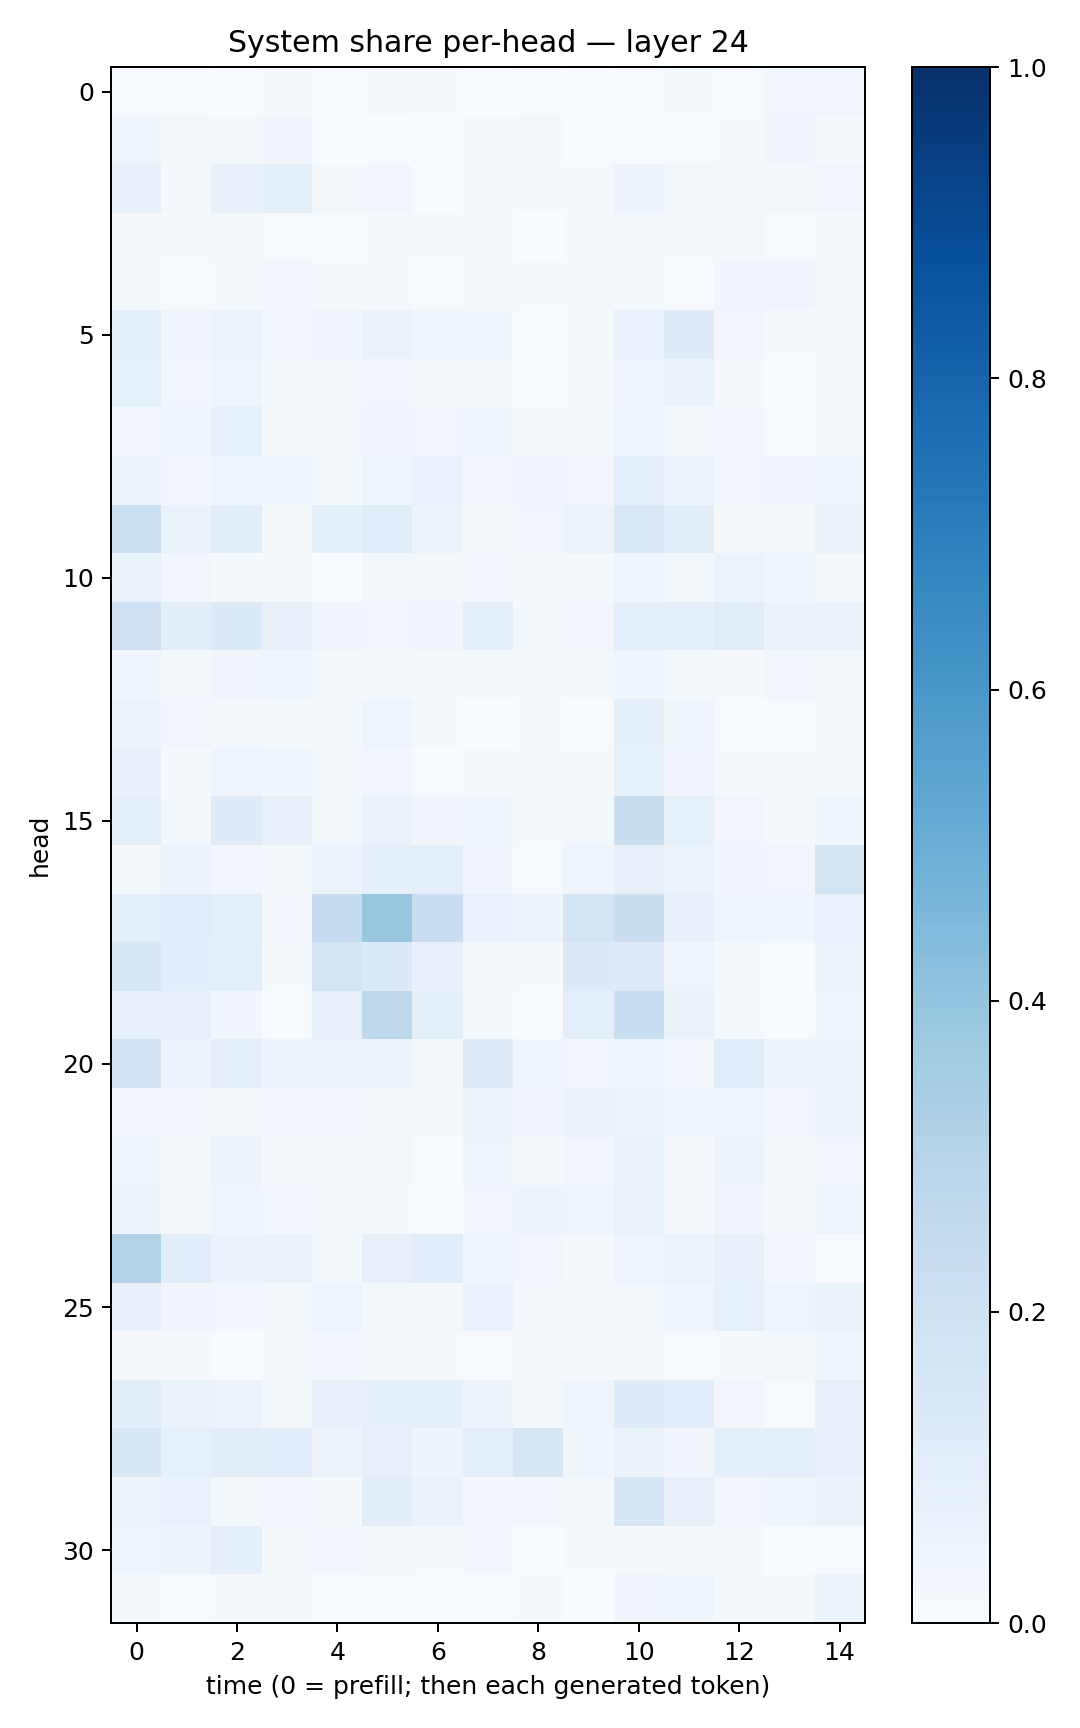

Data behind this chart, as committed beside it:
0.0071771736, 0.006701111, 0.0037209892, 0.0097221965, 0.0031359217, 0.010245573, 0.011514364, 0.0026208668, 0.006250901, 0.0031463953, 0.0063946075, 0.012818423, 0.0044232844, 0.02630766, 0.024716495
0.04138, 0.02176, 0.01708, 0.03132, 0.003171, 0.003725, 0.00396, 0.01087, 0.02187, 0.003976, 0.004363, 0.005413, 0.009016, 0.03283, 0.009955
0.07146, 0.01869, 0.07497, 0.0881, 0.01714, 0.02361, 0.002374, 0.01936, 0.01205, 0.01142, 0.04846, 0.02329, 0.01641, 0.01882, 0.02377
0.01062, 0.00998, 0.02121, 0.005259, 0.005015, 0.01153, 0.009702, 0.0186, 0.002371, 0.008882, 0.01503, 0.01036, 0.0174, 0.004728, 0.008942
0.01495, 0.005979, 0.01385, 0.02878, 0.009707, 0.009497, 0.004985, 0.0193, 0.01488, 0.009009, 0.01333, 0.006395, 0.03147, 0.03251, 0.018
0.1012, 0.03425, 0.06042, 0.02378, 0.03194, 0.06386, 0.03853, 0.03608, 0.007294, 0.01311, 0.06669, 0.1204, 0.03057, 0.01121, 0.01537
0.0831, 0.02694, 0.04586, 0.01438, 0.01494, 0.02909, 0.01619, 0.01354, 0.006824, 0.007863, 0.04177, 0.06486, 0.01108, 0.002785, 0.01239
0.02368, 0.04137, 0.08255, 0.01813, 0.02238, 0.03253, 0.02762, 0.04328, 0.009632, 0.01734, 0.04421, 0.02236, 0.03035, 0.003924, 0.011
0.04788, 0.02659, 0.04136, 0.03677, 0.02196, 0.0399, 0.06655, 0.02526, 0.03261, 0.02823, 0.08968, 0.05715, 0.02832, 0.03331, 0.04263
0.216, 0.06633, 0.1044, 0.02297, 0.0895, 0.1143, 0.0537, 0.02115, 0.0252, 0.06239, 0.1467, 0.1023, 0.01953, 0.01293, 0.06438
0.06528, 0.02537, 0.01492, 0.01388, 0.00366, 0.01642, 0.01665, 0.0265, 0.01891, 0.01217, 0.03849, 0.01963, 0.05946, 0.04007, 0.01574
0.2052, 0.1044, 0.1341, 0.07616, 0.03248, 0.0245, 0.03337, 0.08692, 0.02119, 0.0253, 0.08861, 0.0914, 0.1127, 0.06288, 0.06347
0.03791, 0.0167, 0.03214, 0.03842, 0.01255, 0.01193, 0.0133, 0.02311, 0.01313, 0.01921, 0.03761, 0.0156, 0.01168, 0.02653, 0.01729
0.04812, 0.02496, 0.01832, 0.01877, 0.01926, 0.04008, 0.01437, 0.003477, 0.01024, 0.0062, 0.09004, 0.03809, 0.003975, 0.00767, 0.01061
0.07353, 0.01156, 0.04104, 0.03752, 0.01266, 0.02457, 0.003153, 0.009125, 0.01258, 0.00917, 0.08369, 0.03146, 0.009454, 0.008295, 0.02165
0.09985, 0.02064, 0.1187, 0.07068, 0.02088, 0.06573, 0.03213, 0.04011, 0.01379, 0.01569, 0.2262, 0.0833, 0.02852, 0.009285, 0.03696
0.01945, 0.04949, 0.02503, 0.01538, 0.05246, 0.08861, 0.09635, 0.03183, 0.006674, 0.04434, 0.07946, 0.05941, 0.03137, 0.02472, 0.1724
0.1009, 0.1142, 0.1015, 0.0303, 0.2468, 0.3844, 0.2301, 0.06851, 0.06212, 0.1769, 0.2203, 0.0713, 0.04503, 0.03687, 0.06658
0.1561, 0.1086, 0.09894, 0.0138, 0.1789, 0.1363, 0.07103, 0.02015, 0.01359, 0.1312, 0.1211, 0.0418, 0.01531, 0.004073, 0.05334
0.07922, 0.07847, 0.0314, 0.006829, 0.07339, 0.2699, 0.09766, 0.01559, 0.006088, 0.09891, 0.2325, 0.06405, 0.01359, 0.005443, 0.03685
0.1892, 0.05724, 0.1004, 0.05074, 0.0496, 0.04934, 0.02214, 0.1209, 0.03675, 0.02987, 0.03709, 0.02979, 0.1167, 0.04972, 0.05659
0.03012, 0.02685, 0.0219, 0.02757, 0.02852, 0.01658, 0.01417, 0.05641, 0.03157, 0.06293, 0.05396, 0.03927, 0.04618, 0.03124, 0.05644
0.04512, 0.01355, 0.04782, 0.008352, 0.01052, 0.0233, 0.005606, 0.04183, 0.01252, 0.02635, 0.06323, 0.01015, 0.04758, 0.01023, 0.02927
0.04757, 0.01826, 0.04655, 0.03107, 0.0126, 0.01426, 0.004245, 0.02375, 0.04842, 0.04327, 0.06607, 0.009606, 0.03216, 0.01882, 0.03966
0.3051, 0.1074, 0.06331, 0.06337, 0.01465, 0.07974, 0.1158, 0.03629, 0.02677, 0.008244, 0.04585, 0.05683, 0.07045, 0.02865, 0.005346
0.07353, 0.03399, 0.02928, 0.01927, 0.04071, 0.02031, 0.02235, 0.06841, 0.01676, 0.02306, 0.01772, 0.03999, 0.08274, 0.04046, 0.06313
0.008894, 0.009257, 0.003627, 0.01253, 0.0268, 0.0218, 0.0121, 0.007717, 0.02005, 0.01052, 0.01702, 0.007202, 0.0127, 0.01795, 0.03649
0.1019, 0.06578, 0.05704, 0.02307, 0.07111, 0.09371, 0.09031, 0.04699, 0.01664, 0.03952, 0.1206, 0.1092, 0.0309, 0.005787, 0.07885
0.1485, 0.08249, 0.1033, 0.1055, 0.0555, 0.07951, 0.04986, 0.09659, 0.1605, 0.03777, 0.06558, 0.0321, 0.08755, 0.0939, 0.0711
0.04725, 0.06743, 0.01938, 0.02379, 0.01357, 0.1037, 0.06258, 0.02401, 0.03033, 0.02279, 0.1648, 0.08, 0.02642, 0.03882, 0.06318
0.0408, 0.04795, 0.08883, 0.01232, 0.02446, 0.01938, 0.01251, 0.02559, 0.003492, 0.01026, 0.01328, 0.02161, 0.01879, 0.001844, 0.007013
0.01134, 0.005863, 0.008443, 0.01199, 0.003059, 0.005437, 0.003577, 0.007108, 0.008983, 0.002706, 0.03279, 0.03702, 0.01536, 0.008602, 0.05927
